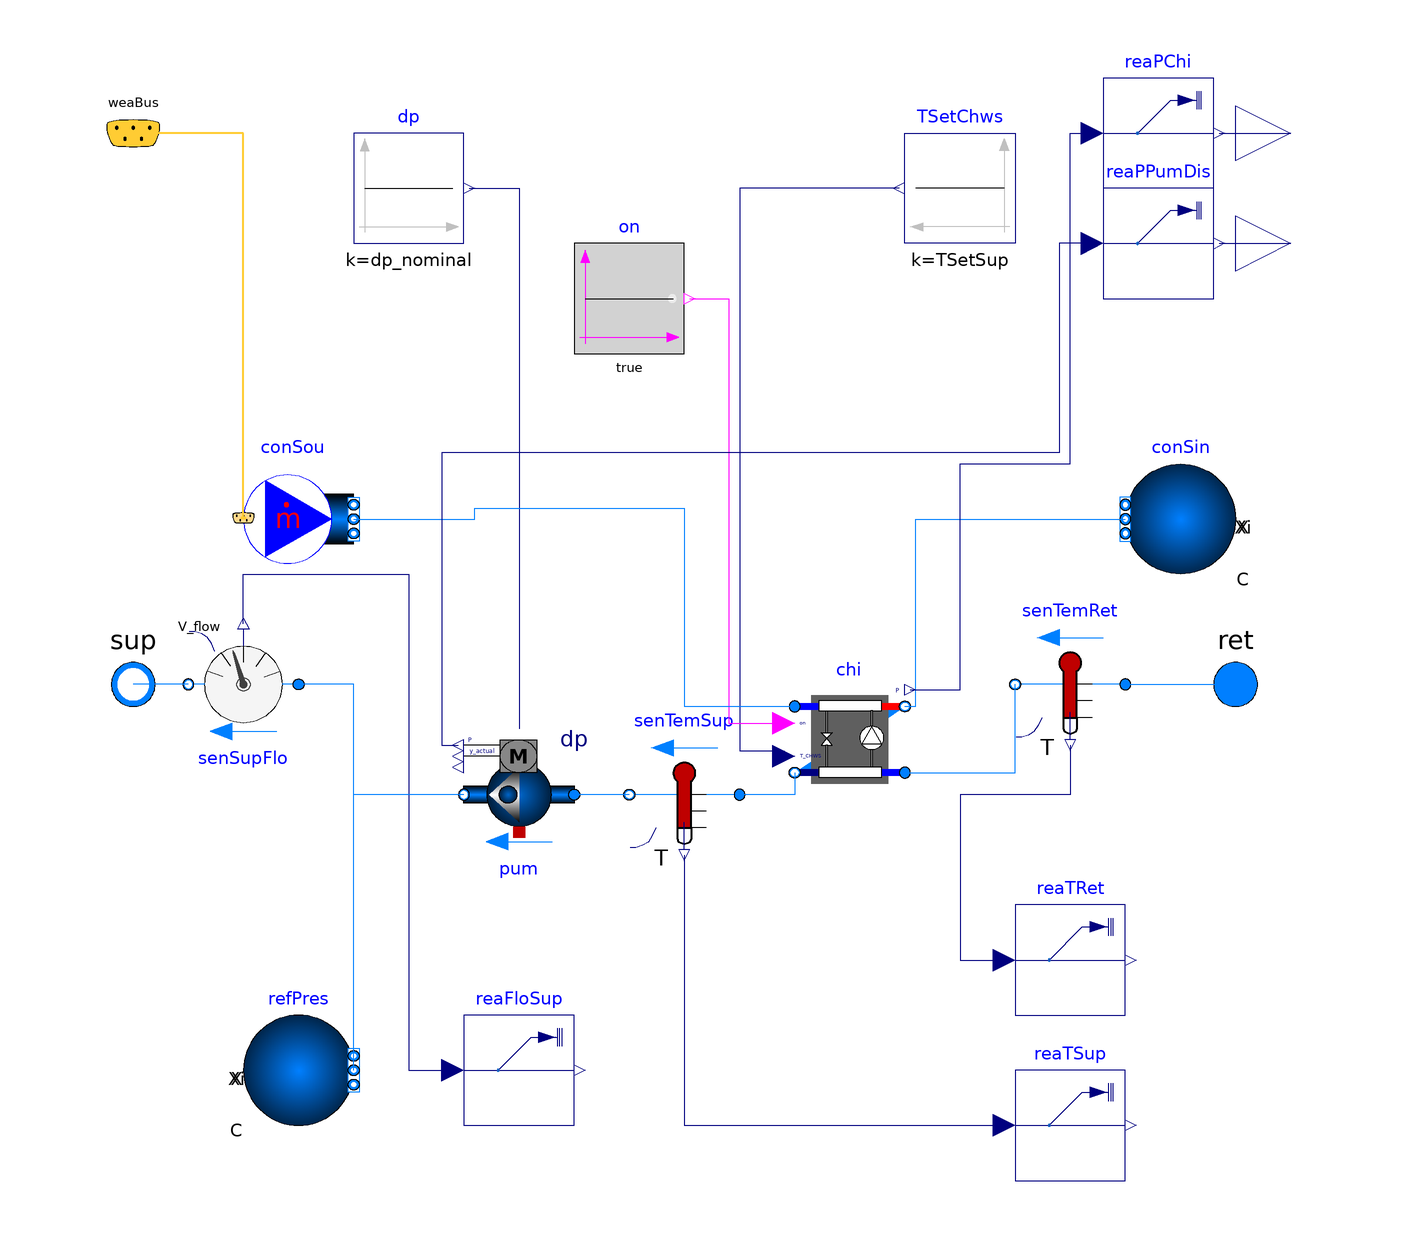

The Modelica model whose source follows is shown above as a component diagram (icons at their Placement, wires along their Line points).

model AirCooledChiller "Air cooled chiller model (York YCAL0033EE)"
  replaceable package MediumA = Buildings.Media.Air "Medium model for air";
  replaceable package MediumW = Buildings.Media.Water "Medium model for water";
  Buildings.Fluid.Chillers.ElectricEIR chi(
    redeclare package Medium1 = MediumA,
    redeclare package Medium2 = MediumW,
    dp1_nominal=0,
    dp2_nominal=0,
    per=Buildings.Fluid.Chillers.Data.ElectricEIR.ElectricEIRChiller_York_YCAL0033EE_101kW_3_1COP_AirCooled())
    annotation (Placement(transformation(extent={{20,-20},{40,0}})));
  Modelica.Blocks.Sources.Constant TSetChws(k=TSetSup)
    "Chilled water temperature set point"
    annotation (Placement(transformation(extent={{60,80},{40,100}})));
  Buildings.Fluid.Sources.MassFlowSource_WeatherData conSou(
    redeclare package Medium = MediumA,
    m_flow=chi.m1_flow_nominal,
    nPorts=1)
    "Source for condenser air"
    annotation (Placement(transformation(extent={{-80,20},{-60,40}})));
  Buildings.Fluid.Sources.Boundary_pT conSin(redeclare package Medium = MediumA,
                                             nPorts=1)
    "Sink for condenser air flow"
    annotation (Placement(transformation(extent={{100,20},{80,40}})));
  Modelica.Fluid.Interfaces.FluidPort_a ret(redeclare package Medium = MediumW)
                                            "Return water port"
    annotation (Placement(transformation(extent={{90,-10},{110,10}})));
  Modelica.Fluid.Interfaces.FluidPort_b sup(redeclare package Medium = MediumW)
                                            "Supply water port"
    annotation (Placement(transformation(extent={{-110,-10},{-90,10}})));
  Buildings.BoundaryConditions.WeatherData.Bus weaBus "Bus with weather data"
    annotation (Placement(transformation(extent={{-110,90},{-90,110}})));
  Modelica.Blocks.Interfaces.RealOutput PChi
    "Electric power consumed by chiller"
    annotation (Placement(transformation(extent={{100,90},{120,110}})));
  Buildings.Utilities.IO.SignalExchange.Read reaPChi(
    description="Electric power consumed by chiller",
      KPIs=Buildings.Utilities.IO.SignalExchange.SignalTypes.SignalsForKPIs.ElectricPower,
    y(unit="W")) "Electric power consumed by chiller"
    annotation (Placement(transformation(extent={{76,90},{96,110}})));
  parameter Modelica.Units.SI.Temperature TSetSup
    "Supply water temperature set point";
  parameter Modelica.Units.SI.HeatFlowRate QEva_flow_min=-Modelica.Constants.inf
    "Maximum heat flow rate for cooling (negative)";
  parameter Modelica.Units.SI.PressureDifference dp_nominal=45000
    "Nominal pump head";
  Buildings.Fluid.Sensors.TemperatureTwoPort senTemRet(redeclare package Medium =
        MediumW, m_flow_nominal=chi.m2_flow_nominal)
    "Return water tempearture sensor"
    annotation (Placement(transformation(extent={{80,10},{60,-10}})));
  Buildings.Utilities.IO.SignalExchange.Read reaTRet(
    description="Return water temperature of chiller",
    KPIs=Buildings.Utilities.IO.SignalExchange.SignalTypes.SignalsForKPIs.None,
    y(unit="K")) "Return water temperature of chiller"
    annotation (Placement(transformation(extent={{60,-60},{80,-40}})));

  Buildings.Fluid.Sensors.VolumeFlowRate senSupFlo(redeclare package Medium =
        MediumW, m_flow_nominal=chi.m2_flow_nominal)
    "Supply flow sensor for heat pump"
    annotation (Placement(transformation(extent={{-70,-10},{-90,10}})));
  Buildings.Utilities.IO.SignalExchange.Read reaFloSup(
    description="Supply water flow rate of chiller",
    KPIs=Buildings.Utilities.IO.SignalExchange.SignalTypes.SignalsForKPIs.None,
    y(unit="m3/s")) "Supply water flow rate of chiller"
    annotation (Placement(transformation(extent={{-40,-80},{-20,-60}})));

  Buildings.Fluid.Sensors.TemperatureTwoPort senTemSup(
    redeclare package Medium = MediumW,
    m_flow_nominal=chi.m2_flow_nominal) "Return water tempearture sensor"
                                             annotation (Placement(
        transformation(
        extent={{10,10},{-10,-10}},
        rotation=0,
        origin={0,-20})));
  Buildings.Fluid.Movers.FlowControlled_dp pum(
    redeclare package Medium = MediumW,
    m_flow_nominal=chi.m2_flow_nominal,
    addPowerToMedium=false,
    dp_nominal=dp_nominal)  "Chilled water pump"
    annotation (Placement(transformation(extent={{-20,-30},{-40,-10}})));
  Modelica.Blocks.Sources.Constant dp(k=dp_nominal)
                                              "Chilled water pump"
    annotation (Placement(transformation(extent={{-60,80},{-40,100}})));
  Buildings.Fluid.Sources.Boundary_pT refPres(redeclare package Medium =
        MediumW, nPorts=1) "Reference pressure"
    annotation (Placement(transformation(extent={{-80,-80},{-60,-60}})));
  Buildings.Utilities.IO.SignalExchange.Read reaTSup(
    description="Supply water temperature of chiller",
    KPIs=Buildings.Utilities.IO.SignalExchange.SignalTypes.SignalsForKPIs.None,
    y(unit="K")) "Supply water temperature of chiller"
    annotation (Placement(transformation(extent={{60,-90},{80,-70}})));

  Modelica.Blocks.Sources.BooleanConstant on(k=true) "Chiller on"
    annotation (Placement(transformation(extent={{-20,60},{0,80}})));

  Modelica.Blocks.Interfaces.RealOutput PPum
    "Electric power consumed by distribution pump"
    annotation (Placement(transformation(extent={{100,70},{120,90}})));
  Buildings.Utilities.IO.SignalExchange.Read reaPPumDis(
    description="Electric power consumed by chilled water distribution pump",
    KPIs=Buildings.Utilities.IO.SignalExchange.SignalTypes.SignalsForKPIs.ElectricPower,
    y(unit="W")) "Electric power consumed by distribution pump"
    annotation (Placement(transformation(extent={{76,70},{96,90}})));

equation
  connect(TSetChws.y, chi.TSet) annotation (Line(points={{39,90},{10,90},{10,-12},
          {18,-12},{18,-13}},
                           color={0,0,127}));
  connect(chi.port_b1, conSin.ports[1]) annotation (Line(points={{40,-4},{42,-4},
          {42,30},{80,30}}, color={0,127,255}));
  connect(conSou.weaBus, weaBus) annotation (Line(
      points={{-80,30.2},{-80,100},{-100,100}},
      color={255,204,51},
      thickness=0.5), Text(
      string="%second",
      index=1,
      extent={{-3,6},{-3,6}},
      horizontalAlignment=TextAlignment.Right));
  connect(chi.P, reaPChi.u) annotation (Line(points={{41,-1},{50,-1},{50,40},{70,
          40},{70,100},{74,100}},    color={0,0,127}));
  connect(reaPChi.y, PChi)
    annotation (Line(points={{97,100},{110,100}}, color={0,0,127}));
  connect(senTemRet.T,reaTRet. u) annotation (Line(points={{70,-11},{70,-20},{
          50,-20},{50,-50},{58,-50}},           color={0,0,127}));
  connect(senSupFlo.V_flow,reaFloSup. u) annotation (Line(points={{-80,11},{-80,
          20},{-50,20},{-50,-70},{-42,-70}},
                                           color={0,0,127}));
  connect(senSupFlo.port_b, sup)
    annotation (Line(points={{-90,0},{-100,0}}, color={0,127,255}));
  connect(chi.port_a2, senTemRet.port_b) annotation (Line(points={{40,-16},{60,
          -16},{60,0}},        color={0,127,255}));
  connect(senTemRet.port_a, ret)
    annotation (Line(points={{80,0},{100,0}}, color={0,127,255}));
  connect(chi.port_b2, senTemSup.port_a)
    annotation (Line(points={{20,-16},{20,-20},{10,-20}}, color={0,127,255}));
  connect(senTemSup.port_b, pum.port_a)
    annotation (Line(points={{-10,-20},{-20,-20}}, color={0,127,255}));
  connect(pum.port_b, senSupFlo.port_a) annotation (Line(points={{-40,-20},{-60,
          -20},{-60,0},{-70,0}}, color={0,127,255}));
  connect(dp.y, pum.dp_in)
    annotation (Line(points={{-39,90},{-30,90},{-30,-8}}, color={0,0,127}));
  connect(refPres.ports[1], senSupFlo.port_a)
    annotation (Line(points={{-60,-70},{-60,0},{-70,0}}, color={0,127,255}));
  connect(senTemSup.T, reaTSup.u)
    annotation (Line(points={{0,-31},{0,-80},{58,-80}}, color={0,0,127}));
  connect(on.y, chi.on) annotation (Line(points={{1,70},{8,70},{8,-7},{18,-7}},
        color={255,0,255}));
  connect(conSou.ports[1], chi.port_a1) annotation (Line(points={{-60,30},{-38,30},
          {-38,32},{0,32},{0,-4},{20,-4}}, color={0,127,255}));
  connect(reaPPumDis.y, PPum)
    annotation (Line(points={{97,80},{110,80}}, color={0,0,127}));
  connect(reaPPumDis.u, pum.P) annotation (Line(points={{74,80},{68,80},{68,42},
          {-44,42},{-44,-11},{-41,-11}}, color={0,0,127}));
  annotation (Icon(coordinateSystem(preserveAspectRatio=false)), Diagram(
        coordinateSystem(preserveAspectRatio=false)));
end AirCooledChiller;